6-way image classification set "proyecto_residuos" from GitHub (Jesus22082204/IA_RESIDUOS_CAMARA); label vocabulary: cardboard, glass, metal, paper, plastic, trash.

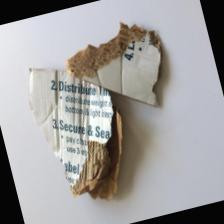
Label: cardboard

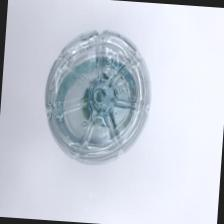
Label: plastic

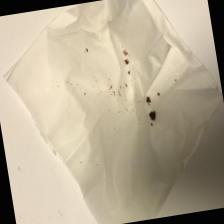
Label: trash

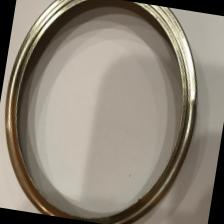
Label: metal

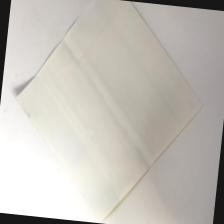
Label: paper

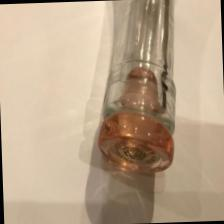
Label: glass
